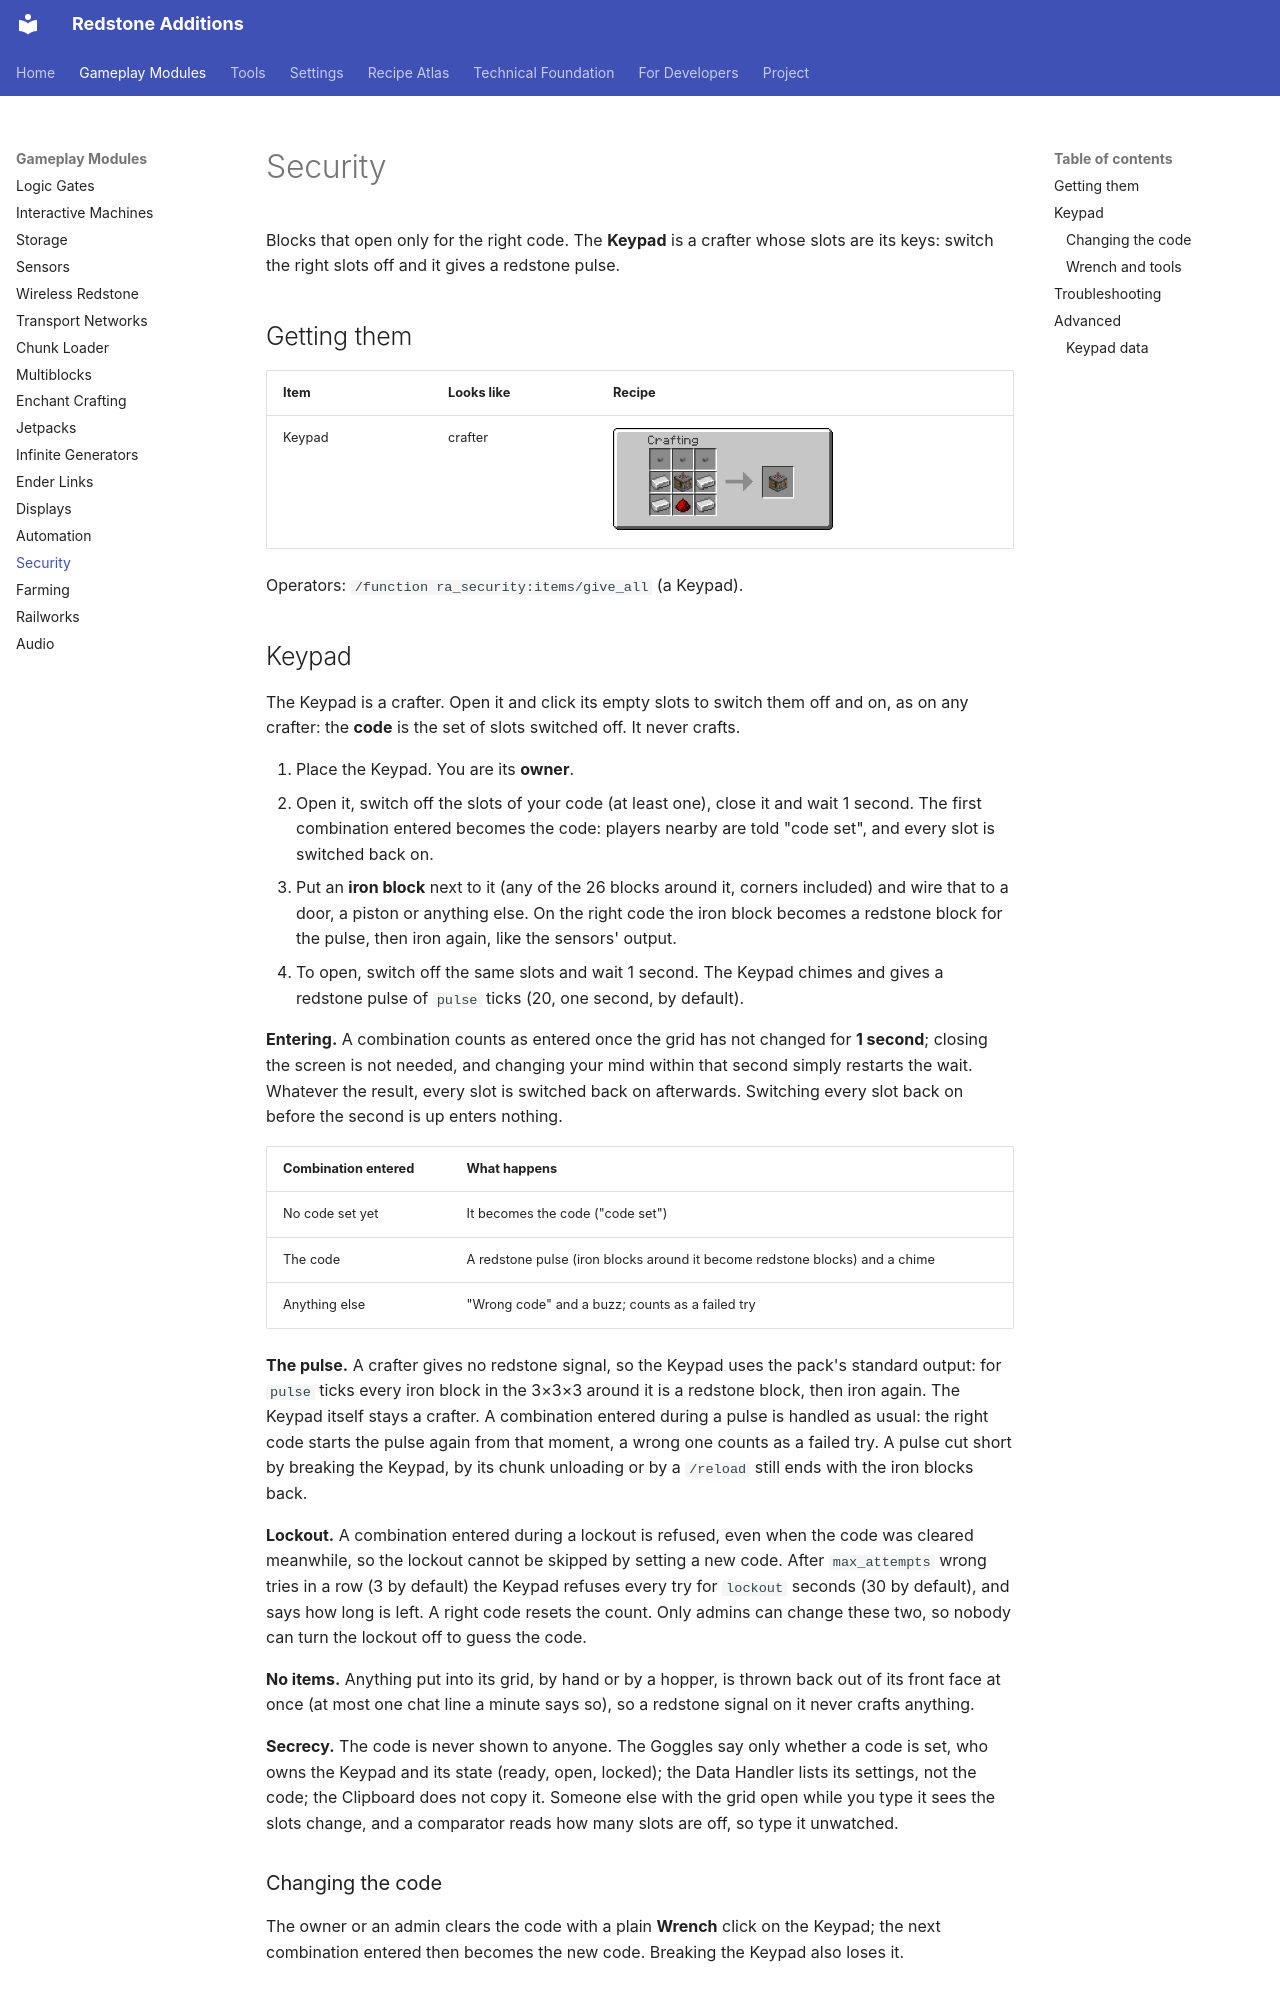

repository: AnCarsenat/Redstone-Additions · page: security/index.html · generator: mkdocs

# Security

Blocks that open only for the right code. The **Keypad** is a crafter whose slots are
its keys: switch the right slots off and it gives a redstone pulse.

## Getting them

| Item | Looks like | Recipe |
| --- | --- | --- |
| Keypad | crafter | ![Keypad recipe](images/recipes/ra_security/keypad.png){ width="220" } |

Operators: `/function ra_security:items/give_all` (a Keypad).

## Keypad

The Keypad is a crafter. Open it and click its empty slots to switch them off and on,
as on any crafter: the **code** is the set of slots switched off. It never crafts.

1. Place the Keypad. You are its **owner**.
2. Open it, switch off the slots of your code (at least one), close it and wait 1 second. The
   first combination entered becomes the code: players nearby are told "code set", and every slot
   is switched back on.
3. Put an **iron block** next to it (any of the 26 blocks around it, corners included) and wire
   that to a door, a piston or anything else. On the right code the iron block becomes a
   redstone block for the pulse, then iron again, like the sensors' output.
4. To open, switch off the same slots and wait 1 second. The Keypad chimes and gives a
   redstone pulse of `pulse` ticks (20, one second, by default).

**Entering.** A combination counts as entered once the grid has not changed for **1 second**;
closing the screen is not needed, and changing your mind within that second simply restarts
the wait. Whatever the result, every slot is switched back on afterwards. Switching every slot
back on before the second is up enters nothing.

| Combination entered | What happens |
| --- | --- |
| No code set yet | It becomes the code ("code set") |
| The code | A redstone pulse (iron blocks around it become redstone blocks) and a chime |
| Anything else | "Wrong code" and a buzz; counts as a failed try |

**The pulse.** A crafter gives no redstone signal, so the Keypad uses the pack's standard
output: for `pulse` ticks every iron block in the 3×3×3 around it is a redstone block, then iron
again. The Keypad itself stays a crafter. A combination entered during a pulse is handled as
usual: the right code starts the pulse again from that moment, a wrong one counts as a failed
try. A pulse cut short by breaking the Keypad, by its chunk unloading or by a `/reload` still
ends with the iron blocks back.

**Lockout.** A combination entered during a lockout is refused, even when the code was cleared
meanwhile, so the lockout cannot be skipped by setting a new code. After `max_attempts` wrong tries in a row (3 by default) the Keypad refuses every
try for `lockout` seconds (30 by default), and says how long is left. A right code resets the
count. Only admins can change these two, so nobody can turn the lockout off to guess the code.

**No items.** Anything put into its grid, by hand or by a hopper, is thrown back out of its front
face at once (at most one chat line a minute says so), so a redstone signal on it never crafts
anything.

**Secrecy.** The code is never shown to anyone. The Goggles say only whether a code is set, who
owns the Keypad and its state (ready, open, locked); the Data Handler lists its
settings, not the code; the Clipboard does not copy it. Someone else with the grid open while you
type it sees the slots change, and a comparator reads how many slots are off, so type it unwatched.
